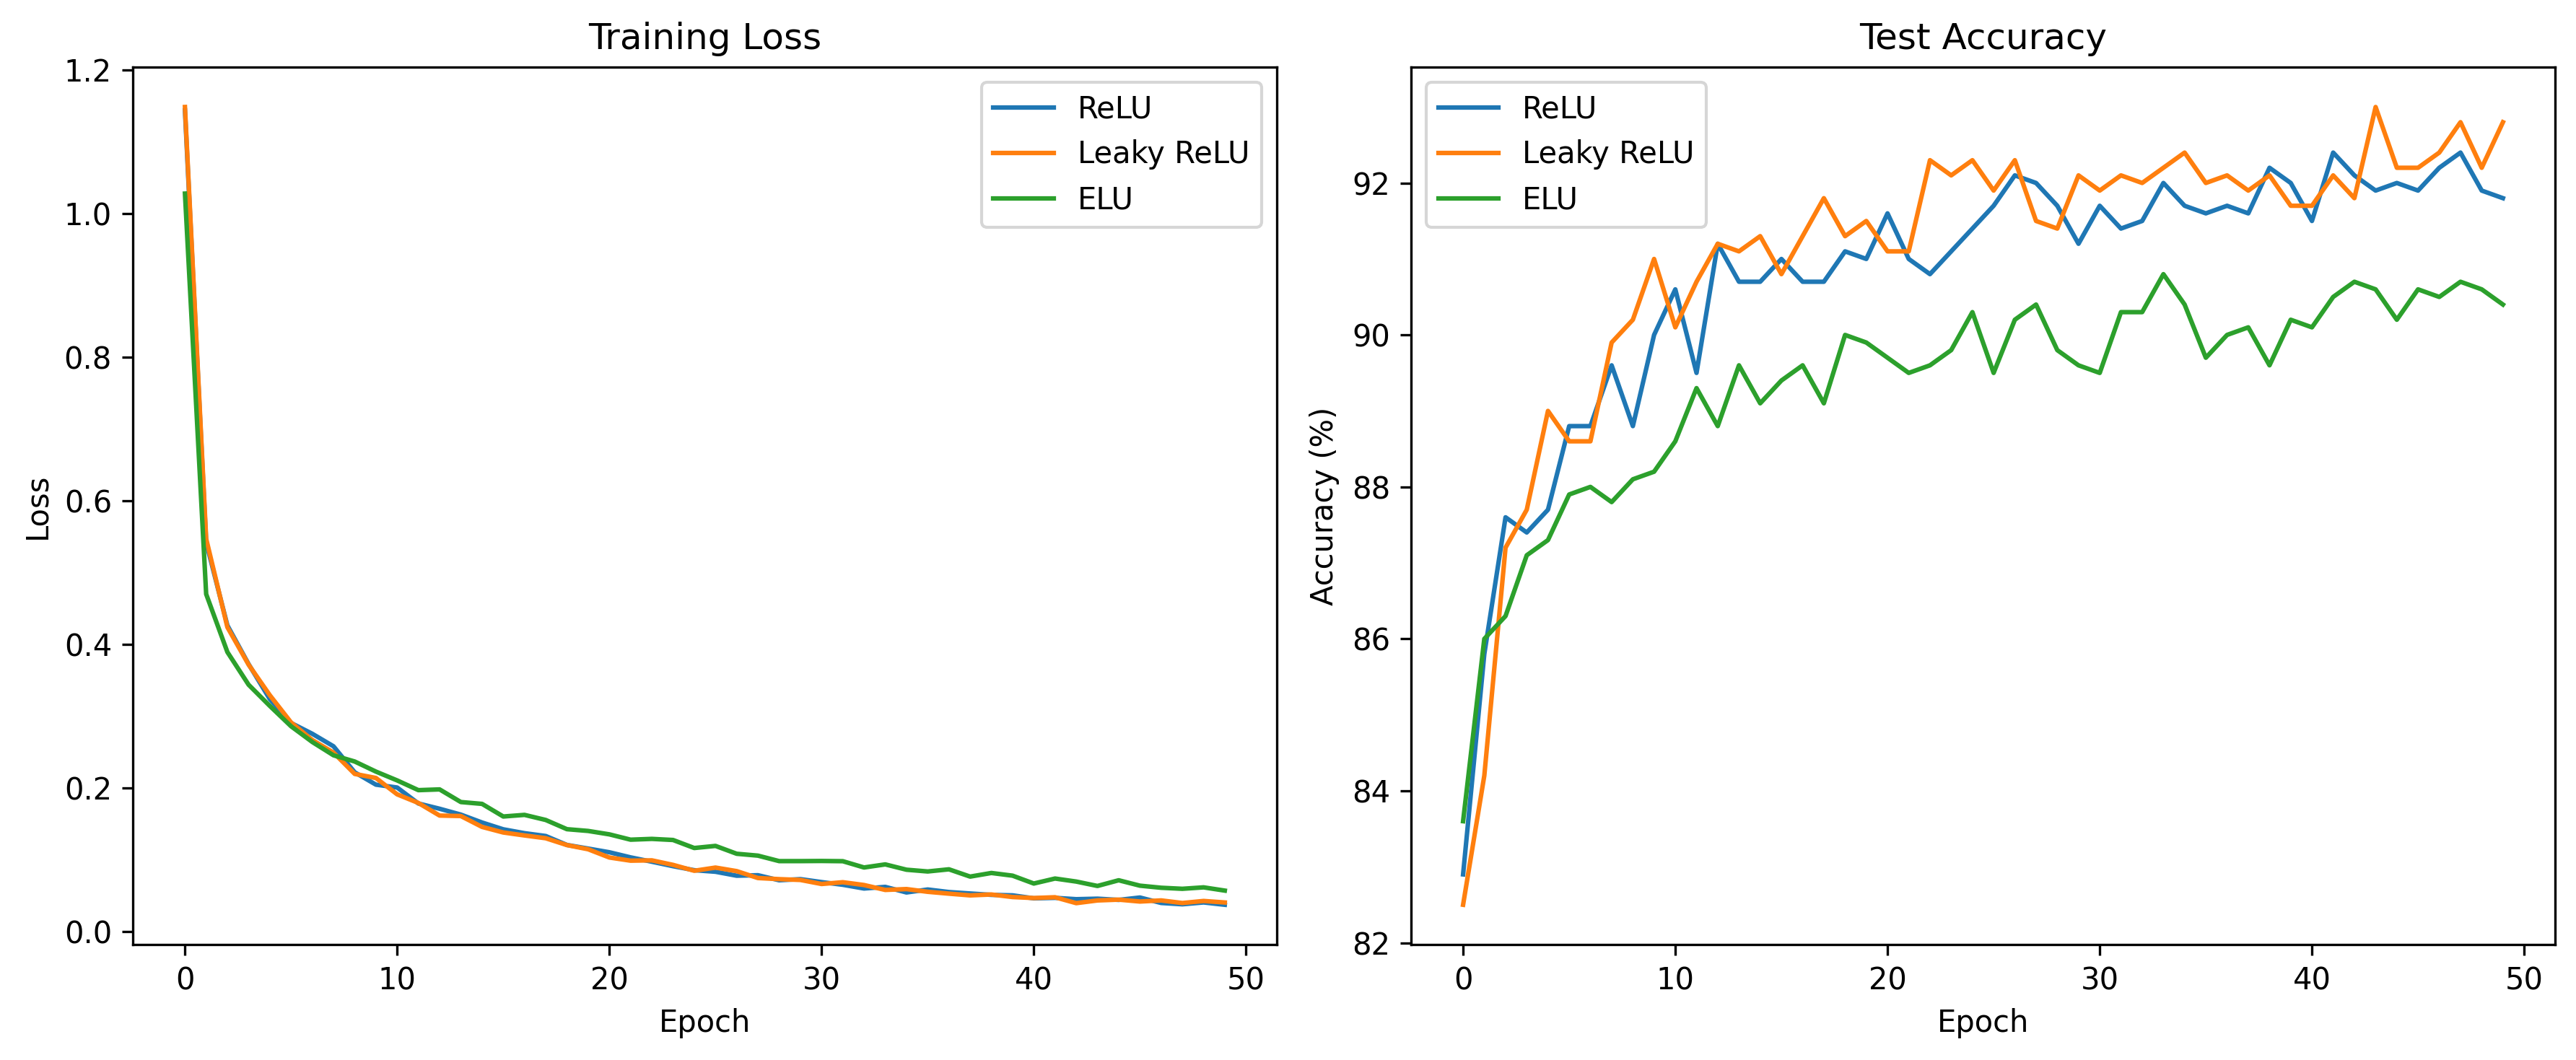

Here is the Python script that generated this plot:
import torch
import torch.nn as nn
import torch.nn.functional as F
import pandas as pd
import numpy as np
from torch.utils.data import Dataset, DataLoader
import torch.optim as optim
import matplotlib.pyplot as plt


# 1. 定义自定义Dataset类
class MNISTCSVDataset(Dataset):
    def __init__(self, csv_file, transform=None):
        """
        参数:
            csv_file: CSV文件路径
            transform: 可选的图像变换
        """
        # 读取CSV文件
        data = pd.read_csv(csv_file)

        # 第一列是标签，其余是像素值
        self.labels = data.iloc[:, 0].values.astype(np.int64)
        self.images = data.iloc[:, 1:].values.astype(np.float32)

        # 将像素值归一化到[0, 1]范围
        self.images = self.images / 255.0

        self.transform = transform

    def __len__(self):
        return len(self.labels)

    def __getitem__(self, idx):
        image = self.images[idx]
        label = self.labels[idx]

        # 重塑为28x28的图像
        image = image.reshape(28, 28)

        # 转换为PyTorch张量
        image = torch.from_numpy(image).float()
        label = torch.tensor(label, dtype=torch.long)

        # 添加通道维度 (1, 28, 28)
        image = image.unsqueeze(0)

        if self.transform:
            image = self.transform(image)

        return image, label


# Basic neural network with ReLU + Dropout
class BasicReLUNet(nn.Module):
    def __init__(self, input_dim, hidden_dim, output_dim, dropout_rate=0.5):
        super(BasicReLUNet, self).__init__()
        self.fc1 = nn.Linear(input_dim, hidden_dim)
        self.dropout = nn.Dropout(dropout_rate)
        self.fc2 = nn.Linear(hidden_dim, output_dim)
        
    def forward(self, x):
        x = self.fc1(x)
        x = F.relu(x)  # ReLU activation
        x = self.dropout(x)  # Apply dropout after activation
        x = self.fc2(x)
        return x

# Neural network with Leaky ReLU + Dropout
class LeakyReLUNet(nn.Module):
    def __init__(self, input_dim, hidden_dim, output_dim, dropout_rate=0.5, negative_slope=0.01):
        super(LeakyReLUNet, self).__init__()
        self.fc1 = nn.Linear(input_dim, hidden_dim)
        self.dropout = nn.Dropout(dropout_rate)
        self.fc2 = nn.Linear(hidden_dim, output_dim)
        self.negative_slope = negative_slope
        
    def forward(self, x):
        x = self.fc1(x)
        x = F.leaky_relu(x, negative_slope=self.negative_slope)
        x = self.dropout(x)
        x = self.fc2(x)
        return x

# Neural network with ELU + Dropout
class ELUNet(nn.Module):
    def __init__(self, input_dim, hidden_dim, output_dim, dropout_rate=0.5, alpha=1.0):
        super(ELUNet, self).__init__()
        self.fc1 = nn.Linear(input_dim, hidden_dim)
        self.dropout = nn.Dropout(dropout_rate)
        self.fc2 = nn.Linear(hidden_dim, output_dim)
        self.alpha = alpha
        
    def forward(self, x):
        x = self.fc1(x)
        x = F.elu(x, alpha=self.alpha)
        x = self.dropout(x)
        x = self.fc2(x)
        return x


# Define a function to train and evaluate models
def train_and_evaluate(model, train_loader, test_loader, epochs=50, lr=0.001):
    device = torch.device("cuda" if torch.cuda.is_available() else "cpu")
    model.to(device)
    
    criterion = nn.CrossEntropyLoss()
    optimizer = optim.Adam(model.parameters(), lr=lr)
    
    train_losses = []
    test_accuracies = []
    
    for epoch in range(epochs):
        # Training
        model.train()
        running_loss = 0.0
        for inputs, labels in train_loader:
            inputs, labels = inputs.to(device), labels.to(device)
            inputs = inputs.view(inputs.size(0), -1)  # Flatten the inputs
            
            optimizer.zero_grad()
            outputs = model(inputs)
            loss = criterion(outputs, labels)
            loss.backward()
            optimizer.step()
            
            running_loss += loss.item()
        
        epoch_loss = running_loss / len(train_loader)
        train_losses.append(epoch_loss)
        
        # Testing
        model.eval()
        correct = 0
        total = 0
        with torch.no_grad():
            for inputs, labels in test_loader:
                inputs, labels = inputs.to(device), labels.to(device)
                inputs = inputs.view(inputs.size(0), -1)  # Flatten the inputs
                
                outputs = model(inputs)
                _, predicted = torch.max(outputs.data, 1)
                
                total += labels.size(0)
                correct += (predicted == labels).sum().item()
        
        accuracy = 100 * correct / total
        test_accuracies.append(accuracy)
        
        print(f'Epoch {epoch+1}, Loss: {epoch_loss:.4f}, Accuracy: {accuracy:.2f}%')
    
    return train_losses, test_accuracies

# Example usage
if __name__ == "__main__":
    # 设置随机种子以确保可重复性
    torch.manual_seed(42)

    # 定义变换 - 保持和之前相同的归一化参数
    transform = None  # 我们已经在Dataset中做了归一化处理

    # 使用本地CSV文件创建数据集
    train_dataset = MNISTCSVDataset("mnist_train.csv", transform=transform)
    test_dataset = MNISTCSVDataset("mnist_test.csv", transform=transform)

    # 创建数据加载器
    train_loader = DataLoader(train_dataset, batch_size=64, shuffle=True)
    test_loader = DataLoader(test_dataset, batch_size=64, shuffle=False)

    # Define models
    input_dim = 28 * 28  # MNIST images are 28x28
    hidden_dim = 128
    output_dim = 10  # 10 digits

    relu_model = BasicReLUNet(input_dim, hidden_dim, output_dim)
    leaky_relu_model = LeakyReLUNet(input_dim, hidden_dim, output_dim)
    elu_model = ELUNet(input_dim, hidden_dim, output_dim)

    # Train and evaluate models
    print("Training with ReLU...")
    relu_losses, relu_accs = train_and_evaluate(relu_model, train_loader, test_loader)

    print("\nTraining with Leaky ReLU...")
    leaky_losses, leaky_accs = train_and_evaluate(leaky_relu_model, train_loader, test_loader)

    print("\nTraining with ELU...")
    elu_losses, elu_accs = train_and_evaluate(elu_model, train_loader, test_loader)

    # Plot results
    plt.figure(figsize=(12, 5))

    plt.subplot(1, 2, 1)
    plt.plot(relu_losses, label='ReLU')
    plt.plot(leaky_losses, label='Leaky ReLU')
    plt.plot(elu_losses, label='ELU')
    plt.title('Training Loss')
    plt.xlabel('Epoch')
    plt.ylabel('Loss')
    plt.legend()

    plt.subplot(1, 2, 2)
    plt.plot(relu_accs, label='ReLU')
    plt.plot(leaky_accs, label='Leaky ReLU')
    plt.plot(elu_accs, label='ELU')
    plt.title('Test Accuracy')
    plt.xlabel('Epoch')
    plt.ylabel('Accuracy (%)')
    plt.legend()

    plt.tight_layout()
    plt.savefig(
        "./lecture-dropout-relu-elu-leaky_relu.png", dpi=300, bbox_inches="tight"
    )
    plt.show()
